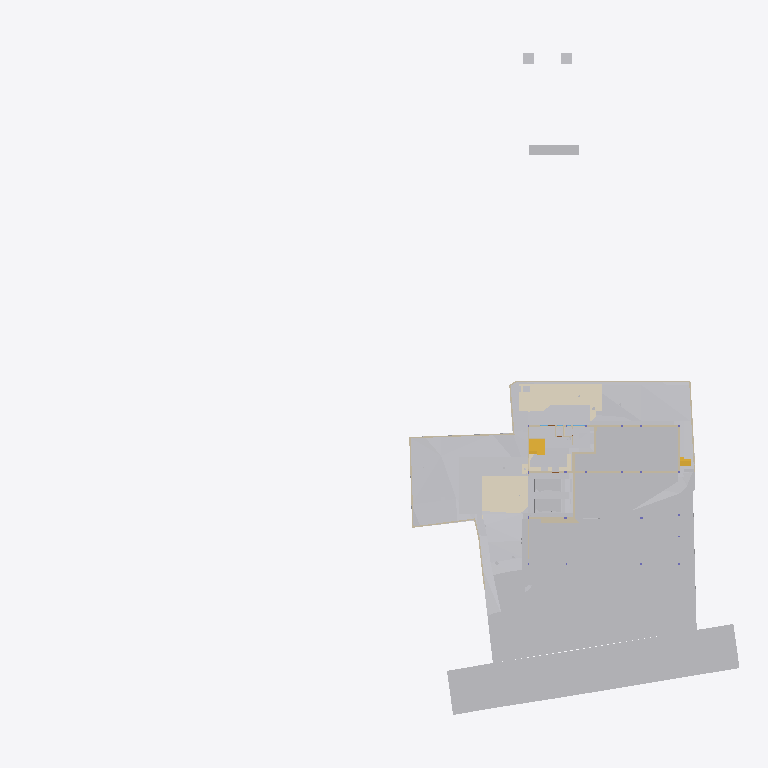
Plan cut of the same IFC building model at storey 'GF' (level -2.65 m, cut at -1.25 m), seen from above with north up, elements coloured by IFC class (only those large enough to see are counted): 26 other elements (light grey), 24 walls (beige), 6 coverings (cream), 3 stair flights (yellow). Cut surfaces are drawn darker.
Extent 96.7 m × 90.0 m × 138.5 m (x, y, z). Storeys (12): Footing at -3.50 m; Site at -2.70 m; GF at -2.65 m; FF Lvl at 0.00 m; Plumbing at 0.00 m; Electrical at 0.00 m; Areacalc at 0.00 m; FF at 0.45 m; FF Lintel at 3.15 m; schedule at 3.50 m; SF at 3.65 m; Terrace at 5.00 m. Elements (834): 134 IfcBeam, 85 IfcWall, 79 IfcCovering, 56 IfcSlab, 48 IfcPipeSegment, 42 IfcLightFixture, 41 IfcColumn, 41 IfcDoor, 39 IfcFurniture, 36 IfcWindow, 31 IfcEarthworksCut, 25 IfcElectricAppliance.

HEADER;
FILE_DESCRIPTION(('ViewDefinition [CoordinationView]'),'2;1');
FILE_NAME('Manilal.ifc','2025-08-11T19:30:06+05:30',(),(),'IfcOpenShell 0.8.3-post1','Bonsai 0.8.3-post1','');
FILE_SCHEMA(('IFC4X3'));
ENDSEC;
DATA;
#1480=IFCPROJECT('2TuuvCHJz54PsFPcraEbH$',$,'My Project',$,$,$,$,(#3,#128),#1481);
#3305=IFCSITE('0lpfVeOW52QfroqLYyHNY2',$,'My Site',$,$,#26,$,$,$,$,$,$,$,$);
#3313=IFCBUILDING('0MzaWOaS178x5FMqOflU3C',$,'My Building',$,$,#25,$,$,$,$,$,$);
#2081=IFCBUILDINGSTOREY('09kFoqoxrCvB1_fcEsMZsQ',$,'FF',$,$,#217,$,$,$,$);
#2986=IFCBUILDINGSTOREY('0zoFHJ9PnFW80M$mIVDQW3',$,'GF',$,$,#559675,$,$,$,$);
#17145=IFCBUILDINGSTOREY('0MckaoTknA3edZMUNhTyAK',$,'SF',$,$,#17254,$,$,$,$);
#20035=IFCBUILDINGSTOREY('3LpnsPikv4mRTBpfC3WQtx',$,'FF Lvl',$,$,#20051,$,$,$,$);
#23582=IFCBUILDINGSTOREY('0DtUgpQ1b6nBmkLmvc_ehu',$,'FF Lintel',$,$,#23767,$,$,$,$);
#459032=IFCBUILDINGSTOREY('2nxT8wHGnDX9t8LjuK$yoz',$,'Footing',$,$,#459177,$,$,$,$);
#482732=IFCBUILDINGSTOREY('0qJiDzySr4lhgisX7t8beM',$,'Site',$,$,#482753,$,$,$,$);
#485569=IFCBUILDINGSTOREY('33UZQ2TSvAg8IY4x5QCp2i',$,'schedule',$,$,#490135,$,$,$,$);
#507278=IFCBUILDINGSTOREY('0fi$VcvNr0Zu6wnPuK6jDB',$,'Plumbing',$,$,#507299,$,$,$,$);
#531643=IFCBUILDINGSTOREY('2JRfeNnUP7R92jcKtKmwj5',$,'Electrical',$,$,#531659,$,$,$,$);
#552261=IFCBUILDINGSTOREY('3JrIAq4xL0avIQ8pEnV5X6',$,'Areacalc',$,$,#552277,$,$,$,$);
#564852=IFCBUILDINGSTOREY('2oUibsQsXAPxeAaTU5dGGW',$,'Terrace',$,$,#564873,$,$,$,$);
#550097=IFCGEOGRAPHICELEMENT('3hzKcHmG15MBT$Lf89GHXN',$,'PureSite',$,$,#560045,#550264,$,.TERRAIN.);
#506523=IFCGEOGRAPHICELEMENT('20M0x6_hv1D8u5ftoKpVy3',$,'Road',$,$,#536372,#506537,$,.TERRAIN.);
#562401=IFCEARTHWORKSFILL('1xT4$PaqnDAhGXmfddmx$8',$,'Cube',$,$,#563463,#562430,$,.SLOPEFILL.);
#562378=IFCEARTHWORKSFILL('263qwxfur0Rg9ySw9RIZCG',$,'Cube',$,$,#563458,#562400,$,.SLOPEFILL.);
#557388=IFCEARTHWORKSCUT('2Q_BpVgoH5UP4ov3lAq_Nd',$,'Cut',$,$,#557373,#557387,$,.BASE_EXCAVATION.);
#562352=IFCEARTHWORKSFILL('3O_GobqT1E4v3eEFWom1zq',$,'Cube',$,$,#564334,#562377,$,.SLOPEFILL.);
#557336=IFCEARTHWORKSCUT('3NfQzW2p90kemh8IGcUxhf',$,'roader',$,$,#557183,#557335,$,.PAVEMENTMILLING.);
#557170=IFCEARTHWORKSCUT('1orBtrQ6r9QBXstUuMTyak',$,'Cut',$,$,#557157,#557169,$,.BASE_EXCAVATION.);
#557360=IFCEARTHWORKSCUT('2x49TXK193K9MJc3CK9x_n',$,'Cut',$,$,#557348,#557359,$,.BASE_EXCAVATION.);
#596568=IFCCOVERING('07ka7WgDv0nO2Dwi6RpJJI',$,'Covering',$,$,#596599,#596584,$,$);
#596531=IFCCOVERING('03Ox3hl4j9nvRXKoGSaXGU',$,'Covering',$,$,#596567,#596547,$,$);
#557636=IFCEARTHWORKSCUT('0lv4XU7zX8PPDYPdO7aOdg',$,'Cut',$,$,#557624,#557635,$,.BASE_EXCAVATION.);
#557121=IFCGEOGRAPHICELEMENT('1mqx3WFMb0_xZzgY5_pKpf',$,'Site',$,$,#558011,#557120,$,.TERRAIN.);
#557611=IFCEARTHWORKSCUT('3NGXkKzmP9mwmT7XBm4eTA',$,'Cut',$,$,#557599,#557610,$,.BASE_EXCAVATION.);
#19398=IFCVEHICLE('0rzGDxo0H1CRYsT$ARQpVS',$,'Vehicle',$,$,#559680,#19411,$,$);
#93186=IFCVEHICLE('09kCGSf$LDBwv0agp2PRhM',$,'Vehicle',$,$,#559685,#93199,$,$);
#557415=IFCEARTHWORKSCUT('01J8VwQ8f08gmXDrlhIlzq',$,'Cut',$,$,#557401,#557414,$,.BASE_EXCAVATION.);
#557536=IFCEARTHWORKSCUT('3P_ZVV06j60u6$ptV0zgAt',$,'Cut',$,$,#557524,#557535,$,.BASE_EXCAVATION.);
#557561=IFCEARTHWORKSCUT('3XBGdyU2D9MeN3q92cqay6',$,'Cut',$,$,#557549,#557560,$,.BASE_EXCAVATION.);
#557993=IFCEARTHWORKSCUT('3BmSG7kdb5efpA6FN0Vb4n',$,'Cut',$,$,#557981,#557992,$,.BASE_EXCAVATION.);
#229124=IFCWALL('3MfSYaOiTA4AjSKpPvRhyi',$,'Wall',$,$,#573561,#229135,$,$);
#557586=IFCEARTHWORKSCUT('1t$VJ4$o90evgf8hngEw3O',$,'Cut',$,$,#557574,#557585,$,.BASE_EXCAVATION.);
#473463=IFCWALL('1GppCG6LrDywOQqWlDzPYg',$,'Wall',$,$,#501941,#473474,$,$);
#28186=IFCWALL('2UlyJbGOL47vem9W3W5T7b',$,'Wall',$,$,#573596,#28197,$,$);
#330316=IFCSTAIRFLIGHT('0zdXW$cUL1CfQYZEU8WTCw',$,'StairFlight.001',$,$,#572511,#572668,$,5,4,0.181400012969971,0.100000001490116,.STRAIGHT.);
#557144=IFCEARTHWORKSCUT('3qSRQGu4LBQwY_0nsq1Dm5',$,'Cut',$,$,#557133,#557143,$,.BASE_EXCAVATION.);
#557660=IFCEARTHWORKSCUT('2v1khSIBb6kei0EyPD83zy',$,'Cut',$,$,#557649,#557659,$,.BASE_EXCAVATION.);
#51049=IFCSTAIRFLIGHT('0QDG9AXQX0PgjOZTZBSSJQ',$,'StairFlight',$,$,#559710,#51062,$,12,11,0.183333337306976,0.150000005960464,.STRAIGHT.);
#214630=IFCWALL('1v3BeDslv3W8LfR3WiqTEd',$,'Wall',$,$,#573616,#214641,$,$);
#395961=IFCWALL('2oTy5UOG136OtM3IP_qiPs',$,'Wall',$,$,#573551,#395972,$,$);
#563932=IFCWALL('1nZl9Had17LxZysm$__xHG',$,'Wall',$,$,#564007,#563956,$,$);
#594201=IFCCOVERING('3M_IR1CND58RzQlgTXES$a',$,'Covering',$,$,#594236,#594217,$,$);
#562532=IFCWALL('0msRIByXvC$he7rVGCBgK$',$,'Wall',$,$,#562594,#562556,$,$);
#14810=IFCWALL('1YbjuILpv4AxLe7Ucp54z8',$,'Wall',$,$,#501924,#14821,$,$);
#472189=IFCWALL('04IL2Uoxz3QwDoYYrUEYCu',$,'Wall',$,$,#558835,#472200,$,$);
#469076=IFCSTAIRFLIGHT('3akbHycZ93yR_8u_wyKIcq',$,'StairFlight',$,$,#563468,#469166,$,10,9,0.175,0.300000011920929,.STRAIGHT.);
#14894=IFCWALL('3LM7Pm6Iv8$Bf3kD16vEYX',$,'Wall',$,$,#501868,#14905,$,$);
#557968=IFCEARTHWORKSCUT('08D7EzEO5EDf77PNZj4fIk',$,'Cut',$,$,#557951,#557967,$,.BASE_EXCAVATION.);
#27353=IFCWALL('2Y2Bm57Cb8Exxz7st0aRUc',$,'Wall',$,$,#573611,#27364,$,$);
#170412=IFCWALL('02QSUeXF96zws6rSEwOtxB',$,'Wall',$,$,#471821,#170423,$,$);
#171459=IFCFURNITURE('2eCSdMrzH5F8FKRq_Kat7X',$,'Furniture',$,$,#559705,#171491,$,$);
#27060=IFCWALL('10l$0x7lzBbBMMGF1qxI0s',$,'Wall',$,$,#573591,#27071,$,$);
#30905=IFCWALL('0J9S4Srlb1MOsgNvH90_Ni',$,'Wall',$,$,#559760,#30916,$,$);
#28224=IFCWALL('10RvTK_K97Xg3Zon6pJwxP',$,'Wall',$,$,#573601,#28235,$,$);
#594237=IFCCOVERING('0MEfGn_p91mgQnywAbL9$E',$,'Covering',$,$,#594272,#594253,$,$);
#557685=IFCEARTHWORKSCUT('1$p4eSUvT2WBuIfwXj1KUy',$,'Cut',$,$,#557673,#557684,$,.BASE_EXCAVATION.);
#567741=IFCCOVERING('27txxw6h131AM6UMtb2w5p',$,'Covering',$,$,#568001,#567757,$,$);
#101546=IFCWALL('0Rf_6ET3jB1A$TE_PSB8cB',$,'Wall',$,$,#471955,#101557,$,$);
#535887=IFCCOVERING('3erdxtYOTF6hsIy9z_3VeT',$,'Covering',$,$,#559935,#535898,$,$);
#558721=IFCWALL('29eB4gRmj6VxEEGsWe_dsJ',$,'Wall',$,$,#561465,#558741,$,$);
#496302=IFCWALL('1skRZA3gDArPLyHJ1xBWOA',$,'Wall',$,$,#559855,#496313,$,$);
#29467=IFCWALL('2U66_ERPrD$A$2PTOc1bPA',$,'Wall',$,$,#559735,#29478,$,$);
#322899=IFCWALL('301zTpBY56QRbhbSgqyTtD',$,'Wall',$,$,#471924,#322910,$,$);
#567707=IFCUNITARYEQUIPMENT('0HCdZ8P3P4TOU$eGOCNYuA',$,'UnitaryEquipment',$,$,#567726,#567716,$,$);
#567727=IFCUNITARYEQUIPMENT('1P6lCedvD5Xger8vGxUADY',$,'UnitaryEquipment',$,$,#567996,#567740,$,$);
#475030=IFCWALL('0P8jPYbMTBahN2mQMeo_4L',$,'Wall',$,$,#475078,#475041,$,$);
#562431=IFCWALL('2pPhWQyz9C5RZog36Xg9Y4',$,'Wall',$,$,#562503,#562451,$,$);
#558601=IFCWALL('1DUlEkwFj7lgw_DTXtuVee',$,'Wall',$,$,#558720,#558621,$,$);
#322727=IFCWALL('0NXfgi9BT5$x6dqiz38cKQ',$,'Wall',$,$,#559930,#322738,$,$);
ENDSEC;
